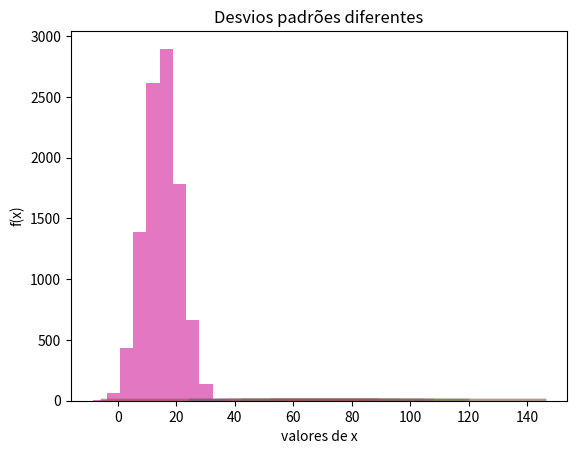

Generate this figure with matplotlib: (Note: this script raises an exception after producing the figure.)
%matplotlib inline

import os
import matplotlib.pyplot as plt
import pandas as pd
from scipy import stats
from numpy import mean, var

print('Esperamos trabalhar no diretório')
print(os.getcwd())

#Distribuição Normal 
#Média muda 
#Desvio padrão igual
sigma = 10
lista = (60, 70, 80)
for mu in lista:
    x=sorted(stats.norm.rvs(size=4000, loc=mu, scale=sigma))
    plt.plot(x, stats.norm.pdf(x, loc=mu, scale=sigma), lw=3, alpha=0.6)
    
plt.title('Médias diferentes')
plt.xlabel('valores de x')
plt.ylabel('f(x)')

#Distribuição Normal 
#Média igual
#Desvio padrão muda
mu = 70
lista = (5, 10, 20)
for sigma in lista:
    x=sorted(stats.norm.rvs(size=4000, loc=mu, scale=sigma))
    plt.plot(x, stats.norm.pdf(x, loc=mu, scale=sigma), lw=3, alpha=0.6)
    
plt.title('Desvios padrões diferentes')
plt.xlabel('valores de x')
plt.ylabel('f(x)')

#Probabilidade de X estar entre mu mais ou menos c*sigma
#Pode alterar valores de mu (média de X) e de sigma (desvio padrao de X)!
#Alterações de mu e sigma NÃO alteram as probabilidades abaixo, pois trata-se de propriedade !!
mu = 70
sigma = 10
print('Probabilidade de X acontecere considerando UM desvio padrão em torno da média:', 
      stats.norm.cdf(mu+sigma, loc=mu, scale=sigma)-stats.norm.cdf(mu-sigma, loc=mu, scale=sigma))

print('Probabilidade de X acontecere considerando DOIS desvio padrão em torno da média:', 
      stats.norm.cdf(mu+2*sigma, loc=mu, scale=sigma)-stats.norm.cdf(mu-2*sigma, loc=mu, scale=sigma))

print('Probabilidade de X acontecere considerando TRÊS desvio padrão em torno da média:', 
      stats.norm.cdf(mu+3*sigma, loc=mu, scale=sigma)-stats.norm.cdf(mu-3*sigma, loc=mu, scale=sigma))

#Simulação de valores a partir de uma distribuição Normal com média 15 e desvio padrão 6 apenas 
#Simulação de dados para visualizar histograma com densidade da normal
mu = 15
sigma = 6
x=sorted(stats.norm.rvs(size=10000, loc=mu, scale=sigma))

#Distribuição Normal com média 15 e desvio padrão 6
plt.hist(x, normed=1, histtype='stepfilled', alpha=0.2)
plt.plot(x, stats.norm.pdf(x, loc=mu, scale=sigma), lw=3, alpha=0.6)
plt.title('')
plt.xlabel('Quantidade de lubrificante')
plt.ylabel('Densidade')

#Conta para padronizar dados
z=(x-mean(x))/(var(x)**(1/2))


#Distribuição Normal Padrão
plt.hist(z, normed=1, histtype='stepfilled', alpha=0.2)
plt.plot(z, stats.norm.pdf(z, loc=0, scale=1), 'r', lw=3, alpha=0.6)
plt.title('')
plt.xlabel('Valores de z')
plt.ylabel('Densidade')

f, (ax1,ax2) = plt.subplots(1,2)

ax1.hist(x, normed=1, histtype='stepfilled', alpha=0.2)
ax1.plot(x, stats.norm.pdf(x, loc=mu, scale=sigma), lw=3, alpha=0.6)
ax1.set_xlabel('Quantidade de lubrificante')
ax1.set_ylabel('Densidade')

ax2.hist(z, normed=1, histtype='stepfilled', alpha=0.2)
ax2.plot(z, stats.norm.pdf(z, loc=0, scale=1), 'r', lw=3, alpha=0.6)
ax2.set_xlabel('Valores de z')
ax2.set_ylabel('Densidade')

plt.tight_layout(1)

#Probabilidade do Exemplo 1 a partir da variável X
#P(X > 20)=
1 - stats.norm.cdf(20, loc=mu, scale=sigma)

#Probabilidade do Exemplo 1 a partir da variável Z padronizada
#P(Z > (20-mu)/sigma)
1 - stats.norm.cdf((20-mu)/sigma, loc=0, scale=1)

#Qual x para P(X > x ) = 5%?
# A partir da distribuição de X
stats.norm.ppf(0.95, loc=mu, scale=sigma)

#Qual x para P(X > x ) = 5%?
# A partir da distribuição de Z - despadronização
mu+stats.norm.ppf(0.95, loc=0, scale=1)*sigma

# Valores dos parâmetros de X
mu = 100
sigma = 35

#Probabilidade do Exemplo 2 a partir da variável X
#P(X > 90)=
1 - stats.norm.cdf(90, loc=mu, scale=sigma)

#Probabilidade do Exemplo 1 a partir da variável Z padronizada
#P(Z > (90-mu)/sigma)
1 - stats.norm.cdf((90-mu)/sigma, loc=0, scale=1)

#Qual x para P(X > x ) = 15%?
# A partir da distribuição de X
stats.norm.ppf(0.85, loc=mu, scale=sigma)

#Qual x para P(X > x ) = 15%?
# A partir da distribuição de Z - despadronização
mu+stats.norm.ppf(0.85, loc=0, scale=1)*sigma

stats.norm.cdf(115, loc=90, scale=10)

(stats.norm.cdf(100, loc=90, scale=10)-stats.norm.cdf(80, loc=90, scale=10))/stats.norm.cdf(100, loc=90, scale=10)

stats.norm.ppf(0.995, loc=90, scale=10)-90

stats.norm.ppf(0.975, loc=90, scale=10)

stats.norm.ppf(0.05, loc=90, scale=10)

stats.norm.ppf(0.70, loc=6.5, scale=1.6)

stats.norm.ppf(0.20, loc=6.5, scale=1.6)

(1-stats.norm.cdf(7.0, loc=6.5, scale=1.6))*50



